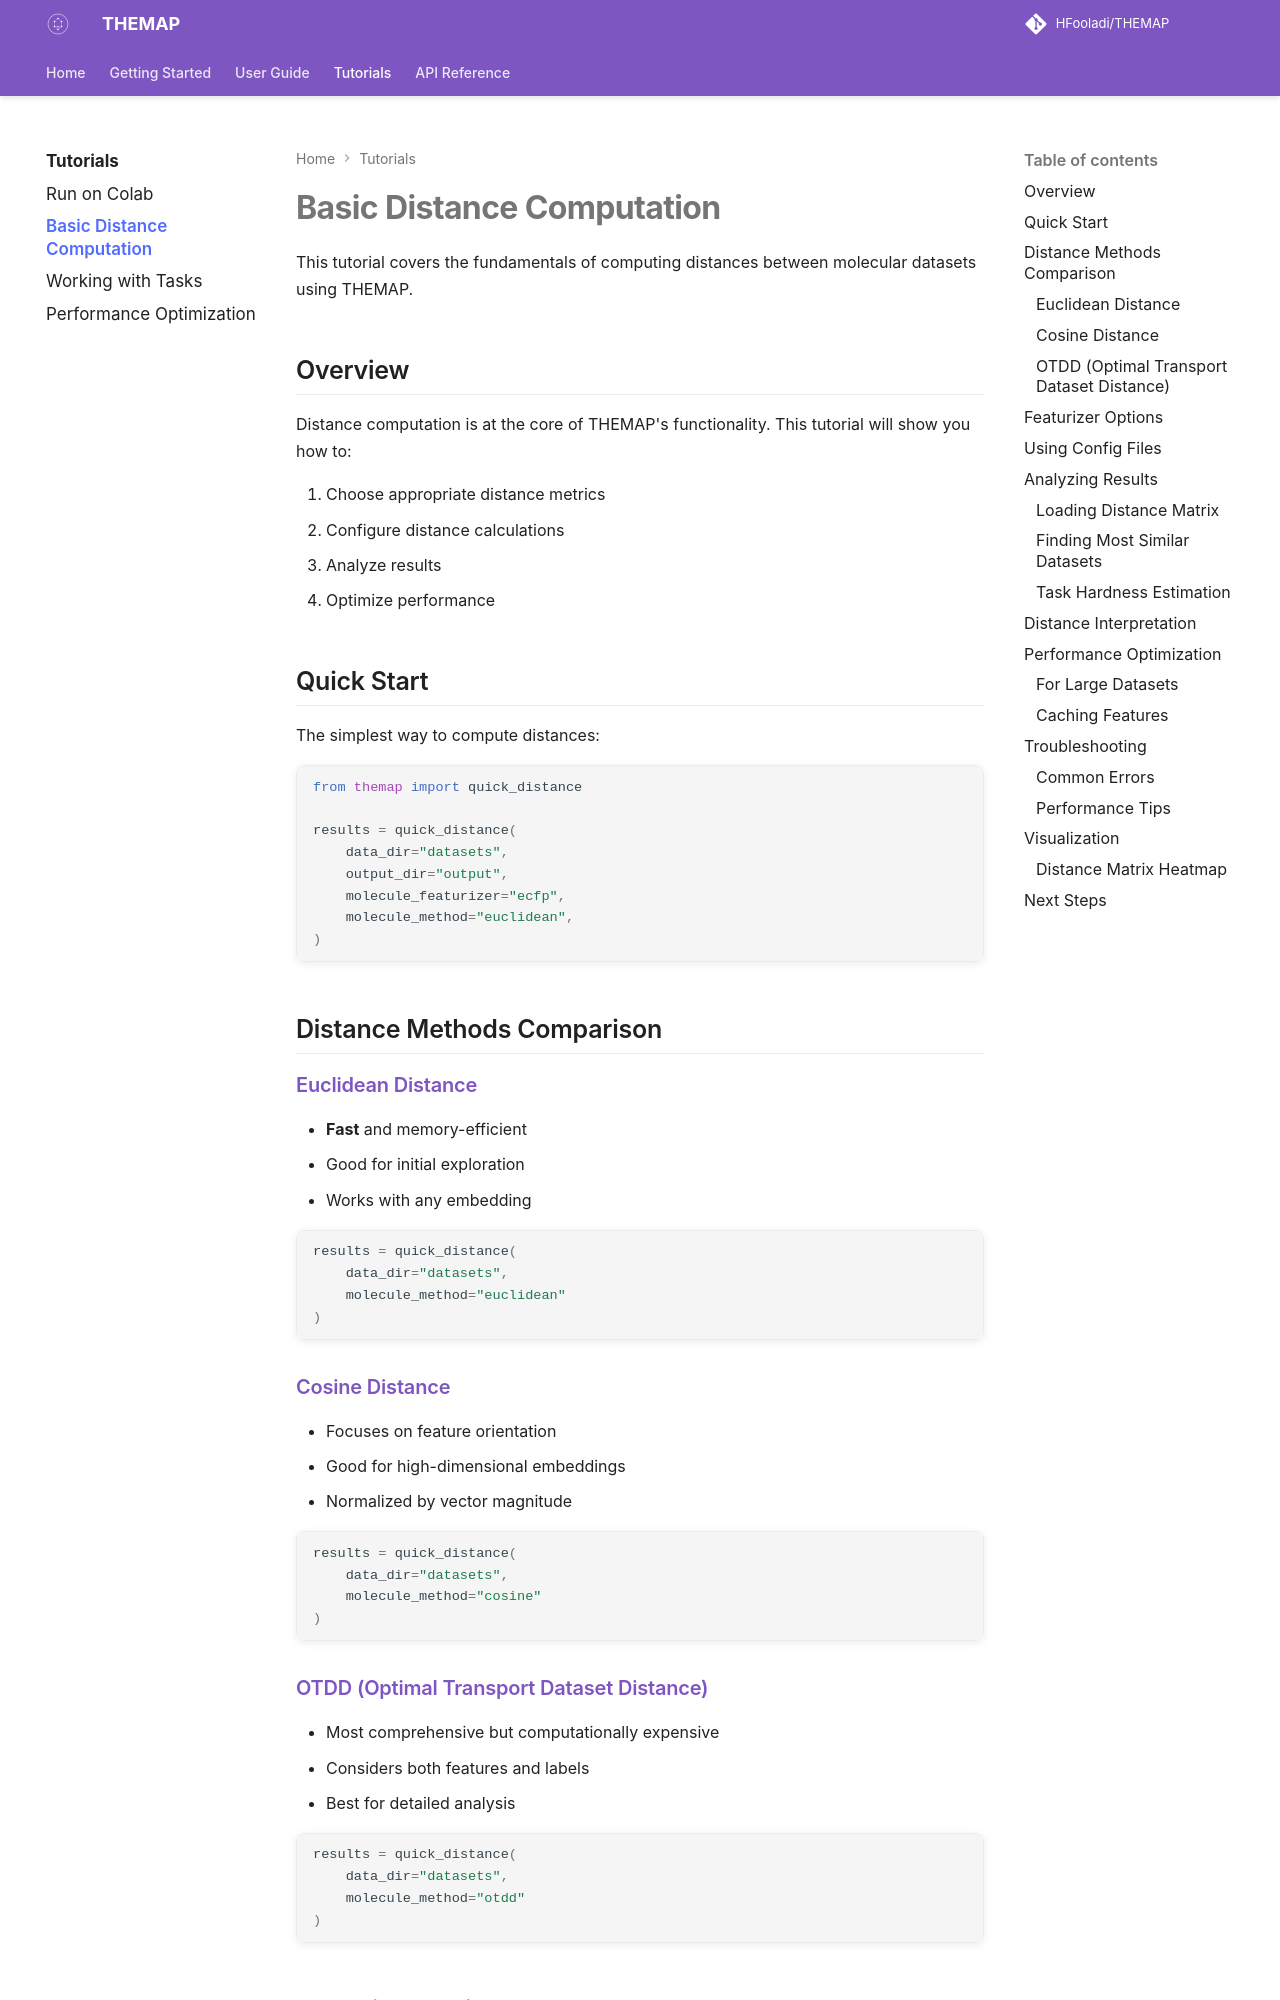

repository: HFooladi/THEMAP · page: 0.5.0/tutorials/basic-distance-computation.html · generator: mkdocs

# Basic Distance Computation

This tutorial covers the fundamentals of computing distances between molecular datasets using THEMAP.

## Overview

Distance computation is at the core of THEMAP's functionality. This tutorial will show you how to:

1. Choose appropriate distance metrics
2. Configure distance calculations
3. Analyze results
4. Optimize performance

## Quick Start

The simplest way to compute distances:

```python
from themap import quick_distance

results = quick_distance(
    data_dir="datasets",
    output_dir="output",
    molecule_featurizer="ecfp",
    molecule_method="euclidean",
)
```

## Distance Methods Comparison

### Euclidean Distance
- **Fast** and memory-efficient
- Good for initial exploration
- Works with any embedding

```python
results = quick_distance(
    data_dir="datasets",
    molecule_method="euclidean"
)
```

### Cosine Distance
- Focuses on feature orientation
- Good for high-dimensional embeddings
- Normalized by vector magnitude

```python
results = quick_distance(
    data_dir="datasets",
    molecule_method="cosine"
)
```

### OTDD (Optimal Transport Dataset Distance)
- Most comprehensive but computationally expensive
- Considers both features and labels
- Best for detailed analysis

```python
results = quick_distance(
    data_dir="datasets",
    molecule_method="otdd"
)
```
